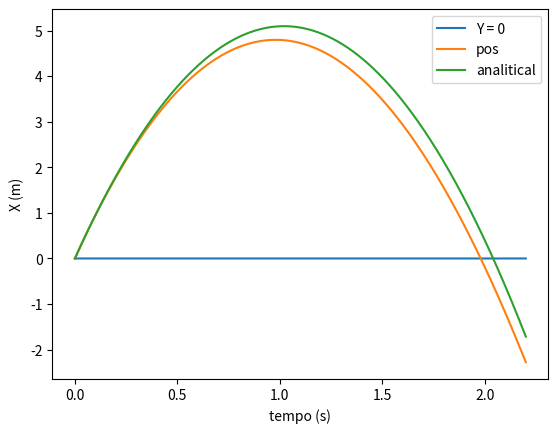

Recreate this plot in Python.
    # -*- coding: utf-8 -*-
"""
Created on Tue Mar 29 15:06:50 2022

[redacted]
"""


import matplotlib.pyplot as plt
import numpy as np

vi = 10 # m/s
dt = 0.001

g = -9.8

T = np.arange(0,2.2+dt, dt)
v = np.zeros(T.size)
y = np.zeros(T.size)

v[0] = 10
    
y1 = T*(10.0 - 4.9*T)

 # aceleraçao inicial

c = -g/(27.7778**2) # 27.7778 = velocidade terminal

floor = np.zeros(T.size)

for i in range(0, T.size-1):
        v[i+1] = v[i]+ (g-c*v[i]*abs(v[i]))*dt # velocidade no instante
        y[i+1] = y[i] + v[i] * dt # posiçao no instante


fig = plt.figure()
ax = fig.add_subplot(1,1,1)

ax.set_xlabel('tempo (s)')
ax.set_ylabel('X (m)')
ax.plot(T, floor, label="Y = 0")
ax.plot(T, y, label="pos")
ax.plot(T, y1, label="analitical")

plt.legend()



#v[i+1] = (v[i]+g*(1-(1/(27.7778**2))*v[i]*abs(v[i]))*dt) # velocidade no instante
#y[i+1] = y[i] + v[i] * dt # posiçao no instante